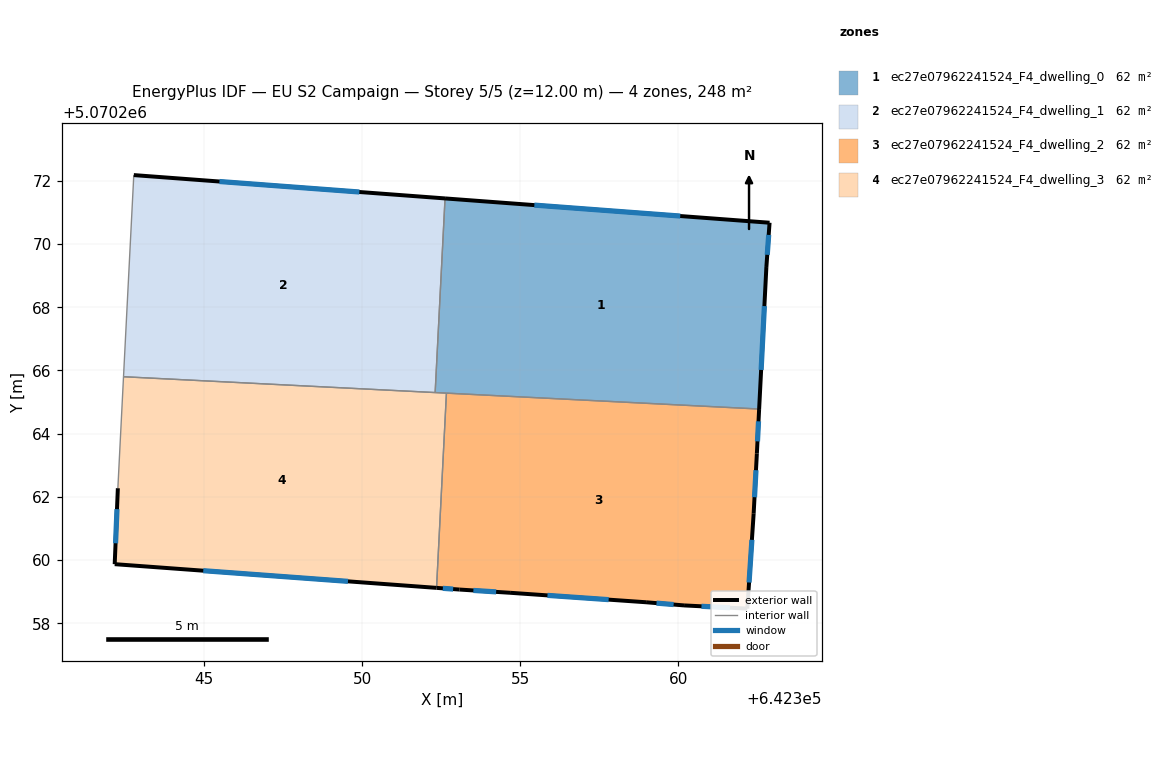
=== STOREY PLAN SPEC (per zone: floor XY polygon, exterior-wall plan segments, windows/doors) ===
zone 1: ec27e07962241524_F4_dwelling_0  (61.9 m²)
  floor: (642362.88, 5070270.67) (642362.78, 5070269.27) (642362.55, 5070264.78) (642352.30, 5070265.30) (642352.62, 5070271.44)
  exterior wall: (642362.88, 5070270.67) – (642352.62, 5070271.44)  [10.3 m]
    window: (642360.06, 5070270.88) – (642355.44, 5070271.23)  [6.2 m²]
  exterior wall: (642362.78, 5070269.27) – (642362.88, 5070270.67)  [1.4 m]
    window: (642362.81, 5070269.66) – (642362.86, 5070270.29)  [0.9 m²]
  exterior wall: (642362.55, 5070264.78) – (642362.78, 5070269.27)  [4.5 m]
    window: (642362.62, 5070266.02) – (642362.72, 5070268.04)  [2.7 m²]
  interior walls: 3
zone 2: ec27e07962241524_F4_dwelling_1  (61.9 m²)
  floor: (642352.62, 5070271.44) (642352.30, 5070265.30) (642342.44, 5070265.80) (642342.77, 5070272.18)
  exterior wall: (642352.62, 5070271.44) – (642342.77, 5070272.18)  [9.9 m]
    window: (642349.91, 5070271.65) – (642345.48, 5070271.98)  [6.0 m²]
  interior walls: 3
zone 3: ec27e07962241524_F4_dwelling_2  (61.9 m²)
  floor: (642362.55, 5070264.78) (642362.48, 5070263.37) (642362.38, 5070261.47) (642362.18, 5070258.46) (642360.18, 5070258.57) (642358.98, 5070258.67) (642354.67, 5070258.97) (642353.07, 5070259.07) (642352.35, 5070259.12) (642352.66, 5070265.28)
  exterior wall: (642362.18, 5070258.46) – (642362.38, 5070261.47)  [3.0 m]
    window: (642362.24, 5070259.29) – (642362.32, 5070260.64)  [1.8 m²]
  exterior wall: (642360.18, 5070258.57) – (642362.18, 5070258.46)  [2.0 m]
    window: (642360.73, 5070258.54) – (642361.63, 5070258.49)  [1.2 m²]
  exterior wall: (642358.98, 5070258.67) – (642360.18, 5070258.57)  [1.2 m]
    window: (642359.31, 5070258.64) – (642359.85, 5070258.59)  [0.7 m²]
  exterior wall: (642354.67, 5070258.97) – (642358.98, 5070258.67)  [4.3 m]
    window: (642355.86, 5070258.88) – (642357.79, 5070258.75)  [2.6 m²]
  exterior wall: (642353.07, 5070259.07) – (642354.67, 5070258.97)  [1.6 m]
    window: (642353.51, 5070259.04) – (642354.23, 5070258.99)  [1.0 m²]
  exterior wall: (642352.35, 5070259.12) – (642353.07, 5070259.07)  [0.7 m]
    window: (642352.55, 5070259.11) – (642352.87, 5070259.08)  [0.4 m²]
  exterior wall: (642362.48, 5070263.37) – (642362.55, 5070264.78)  [1.4 m]
    window: (642362.50, 5070263.76) – (642362.53, 5070264.39)  [0.9 m²]
  exterior wall: (642362.38, 5070261.47) – (642362.48, 5070263.37)  [1.9 m]
    window: (642362.41, 5070261.99) – (642362.45, 5070262.84)  [1.2 m²]
  interior walls: 2
zone 4: ec27e07962241524_F4_dwelling_3  (61.9 m²)
  floor: (642352.66, 5070265.28) (642352.35, 5070259.12) (642342.17, 5070259.87) (642342.27, 5070262.27) (642342.44, 5070265.80)
  exterior wall: (642342.17, 5070259.87) – (642352.35, 5070259.12)  [10.2 m]
    window: (642344.97, 5070259.66) – (642349.55, 5070259.33)  [6.2 m²]
  exterior wall: (642342.27, 5070262.27) – (642342.17, 5070259.87)  [2.4 m]
    window: (642342.24, 5070261.61) – (642342.19, 5070260.53)  [1.5 m²]
  interior walls: 4

=== DERIVED (storey summary) ===
Building: EU S2 Campaign
Storey: 5 of 5  (floor level z = 12.00 m)
Storey gross floor area: 247.5 m²
Zones on this storey: 4
  - ec27e07962241524_F4_dwelling_0: floor 61.9 m²; exterior wall 16.2 m (48.6 m²); 3 window(s) 9.8 m²; WWR 20.2%
  - ec27e07962241524_F4_dwelling_1: floor 61.9 m²; exterior wall 9.9 m (29.6 m²); 1 window(s) 6.0 m²; WWR 20.2%
  - ec27e07962241524_F4_dwelling_2: floor 61.9 m²; exterior wall 16.2 m (48.5 m²); 8 window(s) 9.8 m²; WWR 20.2%
  - ec27e07962241524_F4_dwelling_3: floor 61.9 m²; exterior wall 12.6 m (37.8 m²); 2 window(s) 7.7 m²; WWR 20.2%
Zone adjacency (shared interzone walls):
  - ec27e07962241524_F4_dwelling_0 ↔ ec27e07962241524_F4_dwelling_1
  - ec27e07962241524_F4_dwelling_0 ↔ ec27e07962241524_F4_dwelling_2
  - ec27e07962241524_F4_dwelling_0 ↔ ec27e07962241524_F4_dwelling_3
  - ec27e07962241524_F4_dwelling_1 ↔ ec27e07962241524_F4_dwelling_3
  - ec27e07962241524_F4_dwelling_2 ↔ ec27e07962241524_F4_dwelling_3